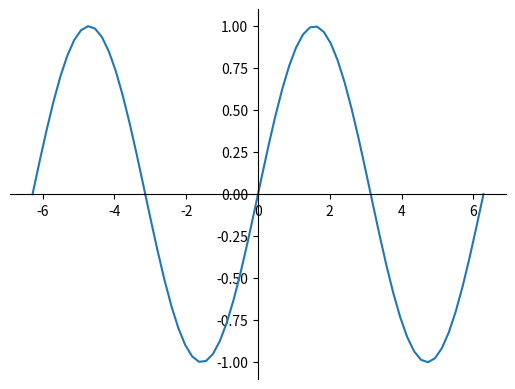

Here is the Python script that generated this plot:
import matplotlib.pyplot as plt
import numpy as np
from numpy import random
from random import random 
import matplotlib.pyplot as plt
import scipy as sp 

def f(x):
    return (x-3)**2 

def g(x):
    return (x)**3 -3*x +6 
def zero(x):
    return 0 



x1= np.linspace(-2*np.pi,2*np.pi,66)
y1 = np.sin(x1)  
plt.title('Trig Graph',fontdict={'fontsize':20})
plt.xlabel('x')
plt.ylabel('y')
fig = plt.figure()
ax = fig.add_subplot(1, 1, 1)
ax.spines['left'].set_position('center')
ax.spines['bottom'].set_position('center')
ax.spines['right'].set_color('none')
ax.spines['top'].set_color('none')
plt.plot(x1,y1)
plt.show()

